Image classification data set "dataset" (hnky/dataset-lego-figures on GitHub). Class labels (43): Simpsons Apu Nahasapeemapetilon LEGO figure, Simpsons Bart Simpson LEGO figure, Simpsons Chief Wiggum LEGO figure, Simpsons Dr Hibbert LEGO figure, Simpsons Grandpa Simpson LEGO figure, Simpsons Homer Simpson LEGO figure, Simpsons Itchy LEGO figure, simpsons krusty the clown, Simpsons Lisa Simpson LEGO figure, Simpsons Maggie Simpson LEGO figure, Simpsons Marge Simpson LEGO figure, simpsons milhouse van houten, Simpsons Mr Burns LEGO figure, Simpsons Ned Flanders LEGO figure, Simpsons Nelson Muntz LEGO figure, Simpsons Ralph Wiggum LEGO figure, Simpsons Snowball LEGO figure, Star Wars Ackbar LEGO figure, starwars boba fett, Star Wars C-3PO LEGO figure, starwars emperor palpatine, starwars general grievous, starwars jar jar binks, starwars kit fisto, starwars luke skywalker, starwars mace windu, Star Wars R3-M2 LEGO figure, Star Wars Yoda LEGO figure, superhero Aquaman LEGO figure, superhero Bat-Mite LEGO figure, superhero Batman LEGO figure, superhero Bumblebee LEGO figure, superhero Cyborg LEGO figure, superhero Green Lantern LEGO figure, superhero Huntress LEGO figure, superhero Metamorpho LEGO figure, superhero Mister Miracle LEGO figure, superhero Sinestro LEGO figure, superhero Stargirl LEGO figure, superhero The Cheetah LEGO figure, superhero The Flash LEGO figure, superhero The Joker LEGO figure, superhero Wonder Woman LEGO figure.

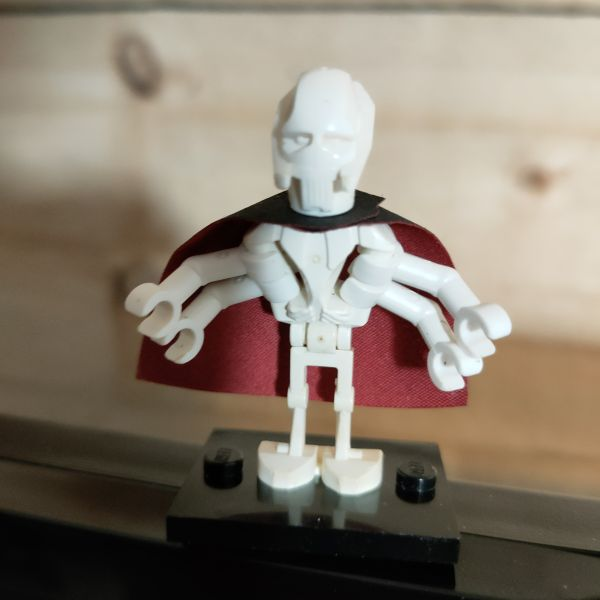
Label: starwars general grievous

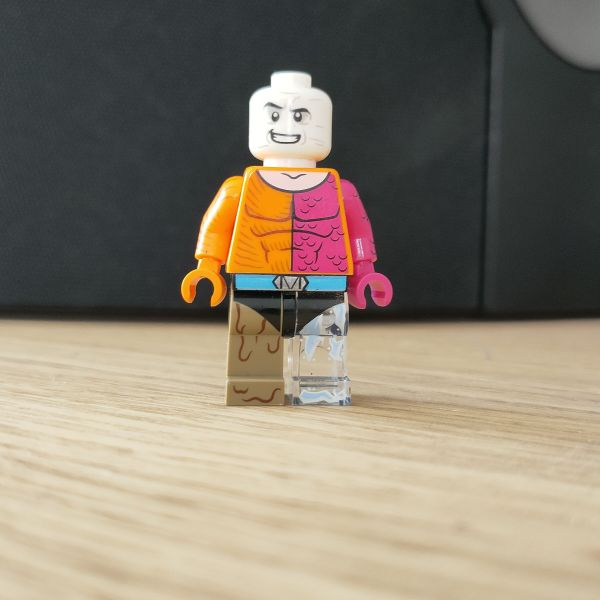
Label: superhero Metamorpho LEGO figure

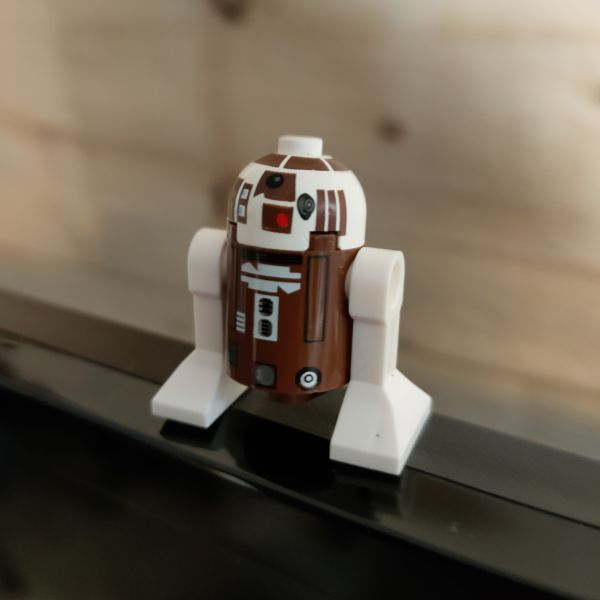
Label: Star Wars R3-M2 LEGO figure

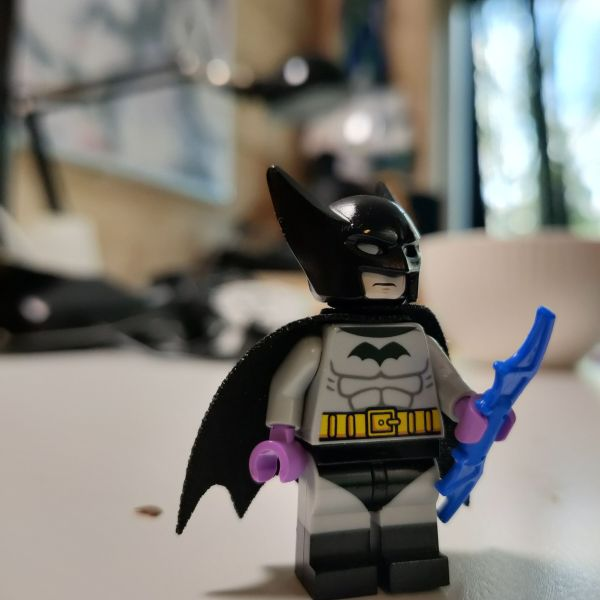
Label: superhero Batman LEGO figure

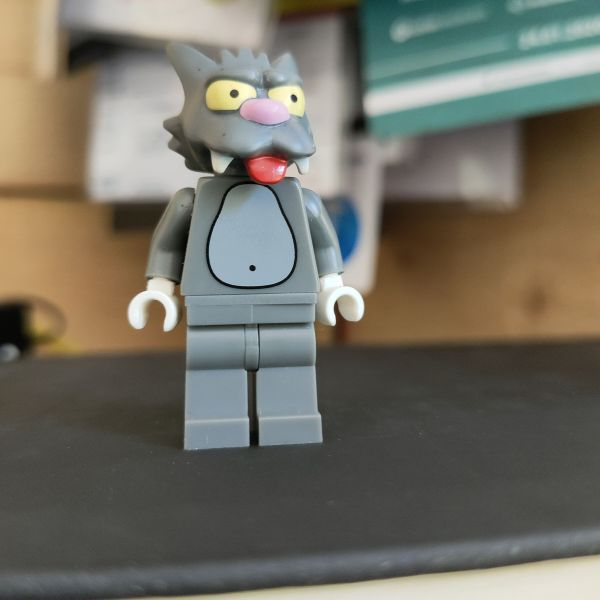
Label: Simpsons Snowball LEGO figure

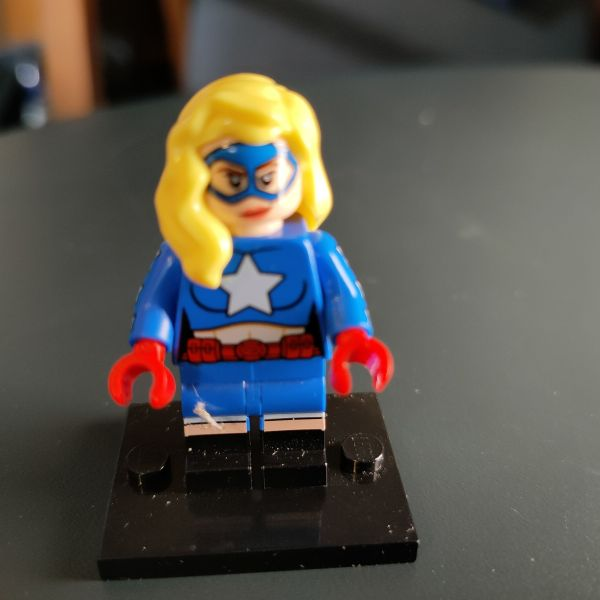
Label: superhero Stargirl LEGO figure
